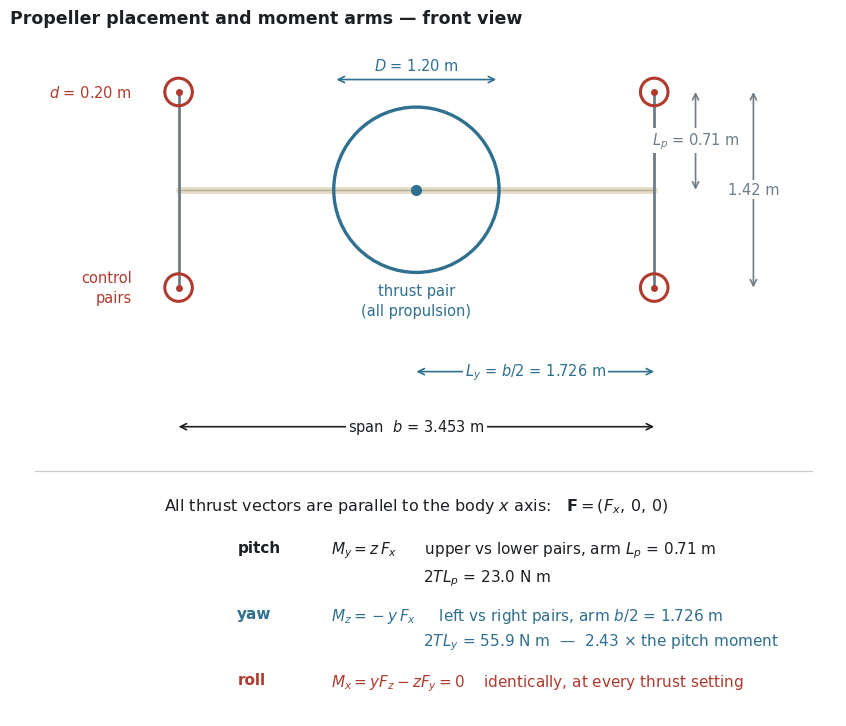

The matplotlib source for this figure: (Note: this script raises an exception after producing the figure.)
import matplotlib; matplotlib.use("Agg")
import matplotlib.pyplot as plt
from matplotlib.patches import Circle, FancyArrowPatch
OUT="/home/user/meryemAircraft/gorsel/cikti"
plt.rcParams.update({"font.family":"DejaVu Sans","font.size":11,
 "axes.edgecolor":"#3A4046","text.color":"#1C2024",
 "figure.facecolor":"white","axes.facecolor":"white","savefig.facecolor":"white"})
b2=1.7264; L=0.71; Dm=1.20; Dt=0.20
INK="#1C2024"; A="#2F6F8F"; R="#B03A2E"; MUT="#6E7C87"; GR="#C6CCD1"

fig,ax=plt.subplots(figsize=(9.8,7.4))
# kanat (on gorunusten ince bir sey)
ax.plot([-b2,b2],[0,0],lw=5,color="#E4DCC8",solid_capstyle="round",zorder=2)
ax.plot([-b2,b2],[0,0],lw=1.0,color="#B9AE93",zorder=3)
# ana pervane
ax.add_patch(Circle((0,0),Dm/2,fill=False,ec=A,lw=2.4,zorder=4))
ax.plot([0],[0],"o",ms=7,color=A,zorder=5)
# dikmeler + uc pervaneleri
for sx in (-1,1):
    ax.plot([sx*b2,sx*b2],[-L,L],lw=2.0,color=MUT,zorder=3)
    for sy in (-1,1):
        ax.add_patch(Circle((sx*b2,sy*L),Dt/2,fill=False,ec=R,lw=2.2,zorder=4))
        ax.plot([sx*b2],[sy*L],"o",ms=4,color=R,zorder=5)
# olculer
def dim(x0,y0,x1,y1,txt,off=0.0,c=INK,ha="center",va="center",fs=10.5):
    ax.annotate("",xy=(x1,y1),xytext=(x0,y0),
                arrowprops=dict(arrowstyle="<->",color=c,lw=1.2,shrinkA=0,shrinkB=0))
    ax.text((x0+x1)/2,(y0+y1)/2+off,txt,ha=ha,va=va,fontsize=fs,color=c,
            bbox=dict(fc="white",ec="none",pad=1.6))
dim(-b2,-1.72,b2,-1.72,"span  $b$ = 3.453 m",0.0)
# yatis/sapma kolu: sapmanin kolu YARI ACIKLIK, yunuslamanınki cerceve boyu
dim(0,-1.32,b2,-1.32,"$L_y$ = $b/2$ = 1.726 m",0.0,A)
dim(b2+0.30,0,b2+0.30,L,"$L_p$ = 0.71 m",0.0,MUT)
dim(b2+0.72,-L,b2+0.72,L,f"{2*L:.2f} m",0.0,MUT)
ax.annotate("",xy=(Dm/2,0.80),xytext=(-Dm/2,0.80),
            arrowprops=dict(arrowstyle="<->",color=A,lw=1.2))
ax.text(0,0.87,"$D$ = 1.20 m",ha="center",fontsize=10.5,color=A,
        bbox=dict(fc="white",ec="none",pad=1.6))
ax.text(-b2-0.34,L,"$d$ = 0.20 m",ha="right",va="center",fontsize=10.5,color=R)
# etiketler
ax.text(0,-0.68,"thrust pair\n(all propulsion)",ha="center",va="top",fontsize=10.5,color=A,linespacing=1.4)
ax.text(-b2-0.34,-L,"control\npairs",ha="right",va="center",fontsize=10.5,color=R,linespacing=1.4)
# ---- moment blogu: diyagramin ALTINDA ----
ax.axhline(-2.04,xmin=0.03,xmax=0.97,color=GR,lw=0.9)
ax.text(0,-2.22,"All thrust vectors are parallel to the body $x$ axis:   "
        r"$\mathbf{F}=(F_x,\,0,\,0)$",ha="center",va="top",fontsize=11.5,color=INK)
ax.text(-1.30,-2.54,r"pitch",ha="left",va="top",fontsize=11,color=INK,fontweight="bold")
ax.text(-0.62,-2.54,r"$M_y = z\,F_x$      upper vs lower pairs, arm $L_p$ = 0.71 m"
        "\n" r"                   $2TL_p$ = 23.0 N m",
        ha="left",va="top",fontsize=11,color=INK,linespacing=1.5)
ax.text(-1.30,-3.02,r"yaw",ha="left",va="top",fontsize=11,color=A,fontweight="bold")
ax.text(-0.62,-3.02,r"$M_z = -y\,F_x$     left vs right pairs, arm $b/2$ = 1.726 m"
        "\n" r"                   $2TL_y$ = 55.9 N m  —  2.43 $\times$ the pitch moment",
        ha="left",va="top",fontsize=11,color=A,linespacing=1.5)
ax.text(-1.30,-3.50,r"roll",ha="left",va="top",fontsize=11,color=R,fontweight="bold")
ax.text(-0.62,-3.50,r"$M_x = y F_z - z F_y = 0$    identically, at every thrust setting",
        ha="left",va="top",fontsize=11,color=R)
ax.set_xlim(-2.95,3.05); ax.set_ylim(-3.82,1.15); ax.set_aspect("equal"); ax.axis("off")
ax.set_title("Propeller placement and moment arms — front view",
             loc="left",fontsize=12.5,fontweight="bold",pad=6)
fig.tight_layout()
fig.savefig(OUT+"/sekil07-moment-kollari.png",dpi=300,bbox_inches="tight")
fig.savefig(OUT+"/sekil07-moment-kollari.svg",bbox_inches="tight")
print("Sekil 7 yazildi")
